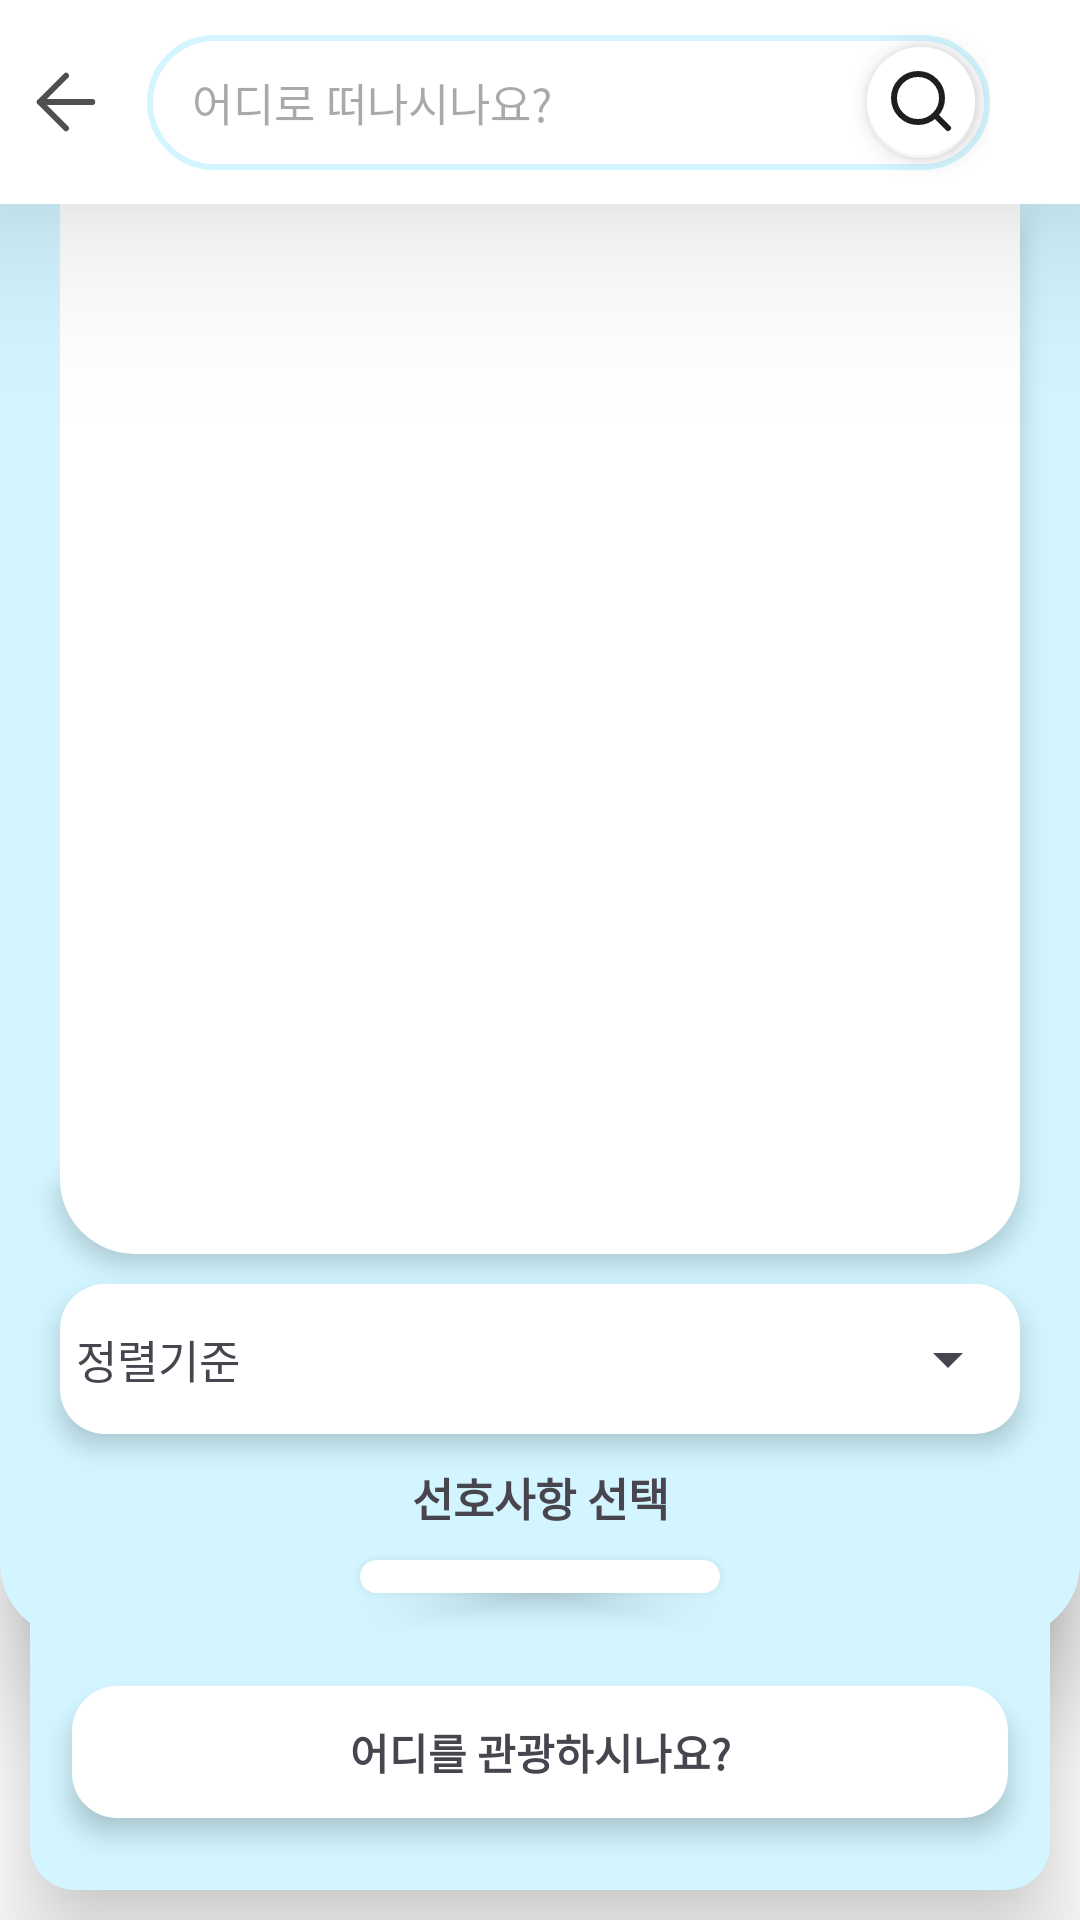

Produce the Android XML layout that renders to this screen, including the resource entries it uses.
<!-- AndroidManifest.xml: application theme Theme.YSU_Capstone -->
<!-- res/layout/activity_trip_planner1_1.xml -->
<?xml version="1.0" encoding="utf-8"?>
<androidx.constraintlayout.widget.ConstraintLayout
    xmlns:android="http://schemas.android.com/apk/res/android"
    xmlns:app="http://schemas.android.com/apk/res-auto"
    xmlns:tools="http://schemas.android.com/tools"
    android:id="@+id/trip_planner_1"
    android:layout_width="match_parent"
    android:layout_height="match_parent"
    android:background="@color/white"
    tools:context=".TripPlanner1_1">

    
    <androidx.constraintlayout.widget.ConstraintLayout
        android:id="@+id/top_search"
        android:layout_width="match_parent"
        android:layout_height="wrap_content"
        android:layout_marginBottom="19dp"
        app:layout_constraintTop_toTopOf="parent"
        app:layout_constraintStart_toStartOf="parent"
        app:layout_constraintEnd_toEndOf="parent"
        android:background="@color/white"
        android:elevation="40dp">

        
        <ImageView
            android:id="@+id/back"
            android:layout_width="30dp"
            android:layout_height="30dp"
            android:layout_marginStart="7dp"
            android:scaleType="centerInside"
            android:src="@drawable/ic_back_arrow"
            app:layout_constraintStart_toStartOf="parent"
            app:layout_constraintTop_toTopOf="parent"
            app:layout_constraintBottom_toBottomOf="parent"
            android:clickable="true"/>

        
        <androidx.constraintlayout.widget.ConstraintLayout
            android:layout_width="0dp"
            android:layout_height="68dp"
            android:layout_marginStart="7dp"
            android:layout_marginEnd="30dp"
            app:layout_constraintStart_toEndOf="@id/back"
            app:layout_constraintEnd_toEndOf="parent"
            app:layout_constraintTop_toTopOf="parent"
            app:layout_constraintBottom_toBottomOf="parent">

            <ImageView
                android:id="@+id/search_background"
                android:layout_width="match_parent"
                android:layout_marginStart="5dp"
                android:layout_height="45dp"
                android:scaleType="fitXY"
                android:src="@drawable/drawable_white_bordered_rectangle_100"
                app:layout_constraintBottom_toBottomOf="parent"
                app:layout_constraintStart_toStartOf="parent"
                app:layout_constraintTop_toTopOf="parent"
                />

            <EditText
                android:id="@+id/search_text"
                android:layout_width="match_parent"
                android:layout_height="wrap_content"
                android:layout_marginEnd="50dp"
                android:hint="어디로 떠나시나요?"
                android:textColor="#FF9A9A9A"
                android:textSize="15sp"
                android:layout_marginStart="20dp"
                app:layout_constraintBottom_toBottomOf="parent"
                app:layout_constraintStart_toStartOf="parent"
                app:layout_constraintTop_toTopOf="parent"
                android:background="@null"/>

            <FrameLayout
                android:layout_width="wrap_content"
                android:layout_height="wrap_content"
                android:background="@drawable/drawable_shadow"
                app:layout_constraintTop_toTopOf="parent"
                app:layout_constraintBottom_toBottomOf="parent"
                app:layout_constraintEnd_toEndOf="parent"
                android:layout_marginBottom="0dp"
                android:elevation="5dp"
                android:layout_marginEnd="5dp">

                <ImageView
                    android:id="@+id/search_icon"
                    android:layout_width="wrap_content"
                    android:layout_height="wrap_content"
                    android:src="@drawable/ic_search"/>
            </FrameLayout>

        </androidx.constraintlayout.widget.ConstraintLayout>

    </androidx.constraintlayout.widget.ConstraintLayout>

    
    <ScrollView
        android:id="@+id/scrollView"
        android:layout_width="match_parent"
        android:layout_height="0dp"
        android:layout_marginTop="69dp"
        app:layout_constraintTop_toBottomOf="@id/top_search"
        app:layout_constraintBottom_toTopOf="@id/selected_area">

        <LinearLayout
            android:id="@+id/selected_area_list"
            android:layout_width="match_parent"
            android:layout_height="wrap_content"
            android:orientation="vertical"
            android:padding="10dp">

            

        </LinearLayout>
    </ScrollView>






    
    <androidx.constraintlayout.widget.ConstraintLayout
        android:id="@+id/selected_area"
        android:layout_width="match_parent"
        android:layout_height="150dp"
        android:background="@drawable/drawable_skyblue_rectangle_15"
        android:elevation="20dp"
        app:layout_constraintBottom_toBottomOf="parent"
        android:layout_marginBottom="10dp"
        android:layout_marginStart="10dp"
        android:layout_marginEnd="10dp">

        
        <HorizontalScrollView
            android:layout_width="match_parent"
            android:layout_height="wrap_content"
            android:scrollbars="none"
            android:paddingStart="16dp"
            android:paddingEnd="16dp"
            android:layout_marginTop="8dp"
            app:layout_constraintBottom_toTopOf="@+id/btn_selected">

            
            <LinearLayout
                android:id="@+id/selected_regions_container"
                android:layout_width="wrap_content"
                android:layout_height="90dp"
                android:orientation="horizontal"
                android:gravity="center_vertical" />
        </HorizontalScrollView>

        <TextView
            android:id="@+id/btn_selected"
            android:layout_width="match_parent"
            android:layout_height="match_parent"
            android:layout_marginStart="14dp"
            android:layout_marginEnd="14dp"
            android:layout_marginTop="82dp"
            android:layout_marginBottom="24dp"
            android:text="어디를 관광하시나요?"
            android:gravity="center"
            android:textStyle="bold"
            android:background="@drawable/drawable_white_rectangle_15"
            android:scaleType="centerCrop"
            android:elevation="5dp"/>

    </androidx.constraintlayout.widget.ConstraintLayout>

    <androidx.constraintlayout.widget.ConstraintLayout
        android:id="@+id/top_sheet"
        android:layout_width="match_parent"
        android:layout_height="wrap_content"
        android:background="@drawable/drawable_bottomsheet_rectangle_blue"
        android:elevation="20dp"
        android:visibility="visible"
        app:layout_constraintTop_toBottomOf="@id/top_search"
        tools:layout_editor_absoluteX="16dp">

        
        <ScrollView
            android:id="@+id/tag_scroll"
            android:layout_width="match_parent"
            android:layout_height="350dp"
            android:layout_marginStart="20dp"
            android:layout_marginEnd="20dp"
            android:layout_marginBottom="10dp"
            android:background="@drawable/drawable_bottomsheet_rectangle"
            android:elevation="5dp"
            app:layout_constraintEnd_toEndOf="parent"
            app:layout_constraintStart_toStartOf="parent"
            app:layout_constraintBottom_toTopOf="@id/sortarea">

            
            <androidx.constraintlayout.helper.widget.Flow
                android:id="@+id/checkbox_flow"
                android:layout_width="match_parent"
                android:layout_height="wrap_content"
                android:layout_marginTop="40dp"
                android:layout_marginBottom="15dp"
                android:background="@drawable/drawable_blue_bar" />
        </ScrollView>

        
        <androidx.constraintlayout.widget.ConstraintLayout
            android:id="@+id/sortarea"
            android:layout_width="match_parent"
            android:layout_height="50dp"
            android:layout_marginStart="20dp"
            android:layout_marginTop="10dp"
            android:layout_marginEnd="20dp"
            android:background="@drawable/drawable_white_rectangle_15"
            android:elevation="5dp"
            app:layout_constraintTop_toBottomOf="@id/tag_scroll">

            <TextView
                android:id="@+id/sorttext"
                android:layout_width="wrap_content"
                android:layout_height="wrap_content"
                android:layout_marginStart="15dp"
                android:text="정렬기준"
                android:textSize="15dp"
                app:layout_constraintBottom_toBottomOf="parent"
                app:layout_constraintEnd_toStartOf="@id/sort_spinner"
                app:layout_constraintStart_toStartOf="parent"
                app:layout_constraintTop_toTopOf="parent" />

            <Spinner
                android:id="@+id/sort_spinner"
                android:layout_width="270dp"
                android:layout_height="match_parent"
                app:layout_constraintEnd_toEndOf="parent" />
        </androidx.constraintlayout.widget.ConstraintLayout>

        
        <TextView
            android:id="@+id/preference_text"
            android:layout_width="wrap_content"
            android:layout_height="wrap_content"
            android:layout_marginTop="10dp"
            android:layout_marginBottom="10dp"
            android:text="선호사항 선택"
            android:textSize="15sp"
            android:textStyle="bold"
            app:layout_constraintEnd_toEndOf="parent"
            app:layout_constraintStart_toStartOf="parent"
            app:layout_constraintTop_toBottomOf="@id/sortarea" />

        
        <ImageView
            android:id="@+id/top_sheet_bar"
            android:layout_width="120dp"
            android:layout_height="11dp"
            android:layout_marginTop="10dp"
            android:layout_marginBottom="15dp"
            android:background="@drawable/drawable_white_rectangle"
            app:layout_constraintBottom_toBottomOf="parent"
            app:layout_constraintEnd_toEndOf="parent"
            app:layout_constraintStart_toStartOf="parent"
            app:layout_constraintTop_toBottomOf="@id/preference_text"
            android:elevation="5dp"/>
    </androidx.constraintlayout.widget.ConstraintLayout>
</androidx.constraintlayout.widget.ConstraintLayout>
<!-- resources referenced by this layout -->
<resources>
  <color name="white">#FFFFFFFF</color>
  <!-- drawable drawable_blue_bar (drawable) -->
  <vector xmlns:android="http://schemas.android.com/apk/res/android" android:width="290.00dp" android:height="6.00dp" android:viewportWidth="290" android:viewportHeight="6">
      <path android:fillColor="#FF4DD8FF" android:pathData="M0 3c0-1.66 1.34-3 3-3h284c1.66 0 3 1.34 3 3s-1.34 3-3 3H3C1.34 6 0 4.66 0 3Z"/>
  </vector>
  <!-- drawable drawable_bottomsheet_rectangle (drawable) -->
  <?xml version="1.0" encoding="utf-8"?>
  <shape xmlns:android="http://schemas.android.com/apk/res/android"
    android:shape="rectangle">
      <solid android:color="#FFFFFFFF" /><corners
  android:bottomLeftRadius="25dp"
  android:bottomRightRadius="25dp" />
  </shape>
  <!-- drawable drawable_bottomsheet_rectangle_blue (drawable) -->
  <?xml version="1.0" encoding="utf-8"?>
  <shape xmlns:android="http://schemas.android.com/apk/res/android"
    android:shape="rectangle">
      <solid android:color="#FFD2F5FF" /><corners
  android:bottomLeftRadius="25dp"
  android:bottomRightRadius="25dp" />
  </shape>
  <!-- drawable drawable_shadow (drawable) -->
  <shape xmlns:android="http://schemas.android.com/apk/res/android"
      android:shape="rectangle">
      <solid android:color="#FFF5F5F5"/> 
      <corners android:radius="30dp"/> 
      <padding android:bottom="1dp"/> 
  
  </shape>
  <!-- drawable drawable_skyblue_rectangle_15 (drawable) -->
  <?xml version="1.0" encoding="utf-8"?>
  <shape xmlns:android="http://schemas.android.com/apk/res/android"
    android:shape="rectangle">
      <solid android:color="#FFD2F5FF" /><corners android:radius="15dp" />
  </shape>
  <!-- drawable drawable_white_bordered_rectangle_100 (drawable) -->
  <?xml version="1.0" encoding="utf-8"?>
  <shape xmlns:android="http://schemas.android.com/apk/res/android"
      android:shape="rectangle">
    <solid android:color="#FFFFFF" /><corners android:radius="100dp" />
    <stroke
        android:width="2dp"
        android:color="#FFD2F5FF" />
  </shape>
  <!-- drawable drawable_white_rectangle (drawable) -->
  <?xml version="1.0" encoding="utf-8"?>
  <shape xmlns:android="http://schemas.android.com/apk/res/android"
      android:shape="rectangle">
    <solid android:color="#FFFFFF" /><corners android:radius="30dp" />
  </shape>
  <!-- drawable drawable_white_rectangle_15 (drawable) -->
  <?xml version="1.0" encoding="utf-8"?>
  <shape xmlns:android="http://schemas.android.com/apk/res/android"
      android:shape="rectangle">
    <solid android:color="#FFFFFF" /><corners android:radius="15dp" />
  </shape>
  <!-- drawable ic_back_arrow (drawable) -->
  <vector xmlns:android="http://schemas.android.com/apk/res/android" android:width="30.00dp" android:height="30.00dp" android:viewportWidth="30" android:viewportHeight="30">
      <path android:strokeColor="#FF4F4F4F" android:strokeWidth="2" android:strokeLineCap="round" android:strokeLineJoin="round" android:pathData="M23.75 15H6.25m0 0L15 23.75M6.25 15L15 6.25"/>
  </vector>
  <!-- drawable ic_search (drawable) -->
  <vector xmlns:android="http://schemas.android.com/apk/res/android" android:width="36.00dp" android:height="36.00dp" android:viewportWidth="36" android:viewportHeight="36">
  
      <group>
          <path android:fillColor="#FFFFFFFF" android:pathData="M18 0a18 18 0 1 0 0 36 18 18 0 1 0 0-36z"/>
          <path android:strokeColor="#FF1E1E1E" android:strokeWidth="2" android:strokeLineCap="round" android:strokeLineJoin="round" android:pathData="M27 27l-4.35-4.35M25 17c0 4.42-3.58 8-8 8s-8-3.58-8-8 3.58-8 8-8 8 3.58 8 8Z"/>
      </group>
  </vector>
  <style name="Theme.YSU_Capstone" parent="Base.Theme.YSU_Capstone" />
  <style name="Base.Theme.YSU_Capstone" parent="Theme.Material3.DayNight.NoActionBar">
          
          
  
  
      </style>
</resources>
